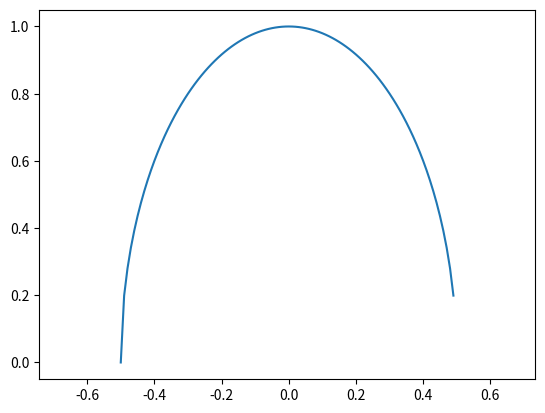

Generate this figure with matplotlib:
import numpy as np
import matplotlib.pyplot as plt

X = np.arange(-0.5,0.5,0.01)
Y = np.sqrt(4*(0.25 - X**2))

plt.plot(X,Y)
plt.axis('equal')
plt.show()